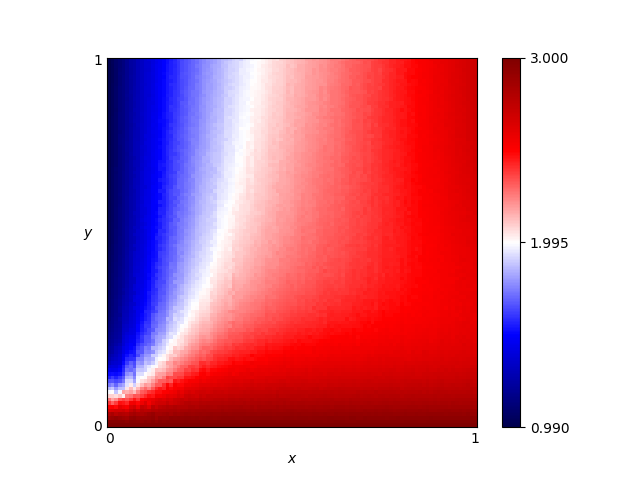

The file beside this chart, header and first rows:
x, y, score
0.46, 0.76, 2.119
0.54, 0.86, 2.202
0.16, 0.19, 2.06
0.61, 0.18, 2.569
0.82, 0.41, 2.48
0.72, 0.66, 2.38
0.63, 0.37, 2.393
0.41, 0.28, 2.324
0.16, 0.44, 1.651
0.8, 0.33, 2.491
0.84, 0.23, 2.566
0.25, 0.48, 1.888
0.62, 0.7, 2.3
0.78, 0.28, 2.503
0.03, 0.68, 1.121
0.57, 0.0, 3.0
0.69, 0.37, 2.424
0.46, 0.05, 2.861
0.65, 0.03, 2.908
0.56, 0.8, 2.219
0.28, 0.44, 1.996
0.65, 0.0, 3.0
0.57, 0.1, 2.734
0.44, 0.29, 2.332
0.63, 0.49, 2.34
0.26, 0.03, 2.895
0.92, 0.27, 2.567
0.69, 0.35, 2.426
0.79, 0.78, 2.446
0.3, 0.26, 2.235
0.98, 0.54, 2.597
0.25, 0.62, 1.831
0.55, 0.43, 2.308
0.19, 0.06, 2.733
0.14, 0.65, 1.51
0.09, 0.65, 1.367
0.92, 1.0, 2.584
0.51, 0.43, 2.279
0.36, 0.66, 2.028
0.33, 0.92, 1.9
0.01, 0.93, 1.029
0.25, 0.81, 1.783
0.9, 0.46, 2.517
0.3, 0.12, 2.594
0.87, 0.59, 2.512
0.8, 0.75, 2.453
0.93, 0.2, 2.618
0.34, 0.41, 2.143
0.05, 0.48, 1.229
0.9, 0.12, 2.722
0.59, 0.65, 2.281
0.72, 0.62, 2.398
0.29, 0.87, 1.837
0.02, 0.72, 1.075
0.8, 0.35, 2.485
0.09, 0.22, 1.636
0.05, 0.61, 1.203
0.49, 0.38, 2.296
0.62, 0.21, 2.535
0.79, 0.55, 2.447
... 10,141 more rows
